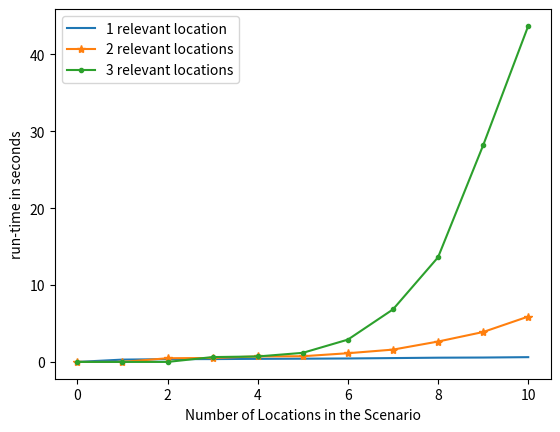

Recreate this plot in Python.
import numpy as np
import matplotlib.pyplot as plt

our_run_times = [0, 0.30, 0.36, 0.37, 0.40, 0.42, 0.45, 0.50, 0.55, 0.57, 0.62]
our_run_times_second = [0, 0,  0.48, 0.51, 0.72, 0.74, 1.13, 1.60, 2.65, 3.89, 5.90]
our_run_times_third = [0, 0,  0, 0.63, 0.71, 1.18, 2.90, 6.83, 13.61, 28.17, 43.70]
ABL_original_run_times = [0, 0.20, 0.26, 0.47, 3.61, 14.89, 92.53, 672.37, 2390.68, 4488.23, 10831.01]

#todo: first scenario: our method vs original

# fig = plt.figure()
# ax = fig.add_subplot(1,1,1)
# ax.plot(range(11), our_run_times, "b", label="Our Method")
# ax.plot(range(11), ABL_original_run_times, "r", label="Original ABL")
# ax.set_xlabel("Number of Locations in the Scenario")
# ax.set_ylabel("Logarithmic run-time in seconds ($Log_{10} x$)")
# plt.yscale('log',basey=10)
# plt.legend()
# plt.show()

#todo: comparison of the proposed approach with different relevant states
fig = plt.figure()
ax = fig.add_subplot(1,1,1)
ax.plot(range(11), our_run_times, label="1 relevant location")
ax.plot(range(11), our_run_times_second,'*-', label="2 relevant locations")
ax.plot(range(11), our_run_times_third,'.-', label="3 relevant locations")
ax.set_xlabel("Number of Locations in the Scenario")
ax.set_ylabel("run-time in seconds")
# plt.yscale('log',basey=10)
plt.legend()
plt.show()
